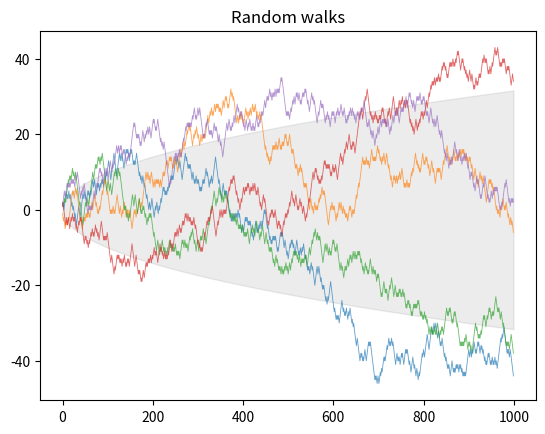
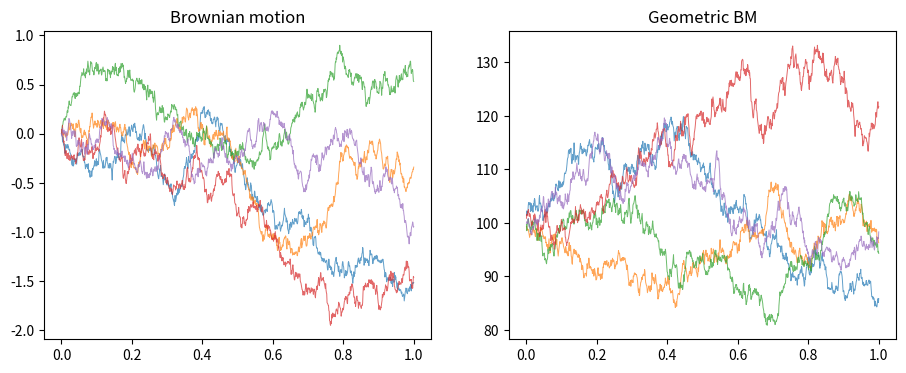

These charts were generated, in order, by the following Python code:
import numpy as np
np.random.seed(0)
P=np.array([[.7,.2,.1],[.3,.4,.3],[.2,.3,.5]])
vals,vecs=np.linalg.eig(P.T); idx=np.argmin(np.abs(vals-1))
stat=np.real(vecs[:,idx]); stat/=stat.sum()
print('Stationary:',stat.round(4))
print('P^100 row0:',np.linalg.matrix_power(P,100)[0].round(4))

# Random walk
import matplotlib.pyplot as plt
np.random.seed(1); n=1000
steps=np.random.choice([-1,1],size=(20,n)); paths=np.cumsum(steps,axis=1)
for p in paths[:5]: plt.plot(p,lw=.6,alpha=.7)
plt.fill_between(range(n),-np.sqrt(np.arange(n)),np.sqrt(np.arange(n)),alpha=.15,color='grey')
plt.title('Random walks'); plt.show()

# Brownian motion
np.random.seed(2); T,n=1.,1000; dt=T/n; t=np.linspace(0,T,n+1)
fig,axes=plt.subplots(1,2,figsize=(11,4))
for _ in range(5):
    W=np.concatenate([[0],np.cumsum(np.random.normal(0,dt**.5,n))])
    axes[0].plot(t,W,lw=.7,alpha=.7)
axes[0].set_title('Brownian motion')
S0,mu,sig=100,.1,.2
for _ in range(5):
    W=np.cumsum(np.random.normal(0,dt**.5,n))
    S=S0*np.exp((mu-.5*sig**2)*t[1:]+sig*W)
    axes[1].plot(t[1:],S,lw=.7,alpha=.7)
axes[1].set_title('Geometric BM'); plt.show()

# Empirical stationary dist vs analytic
np.random.seed(0); state=0; counts=[0,0,0]
for _ in range(10000):
    state=np.random.choice(3,p=P[state]); counts[state]+=1
emp=np.array(counts)/10000
print(f'Empirical : {emp.round(4)}')
print(f'Analytic  : {stat.round(4)}')
